Run: headless pygame with SDL's dummy video driver; simulated clock (each Clock.tick advances the game by its frame time, no real sleeping); random seed 0; keys injected as events and as key.get_pressed() state; no mouse input.
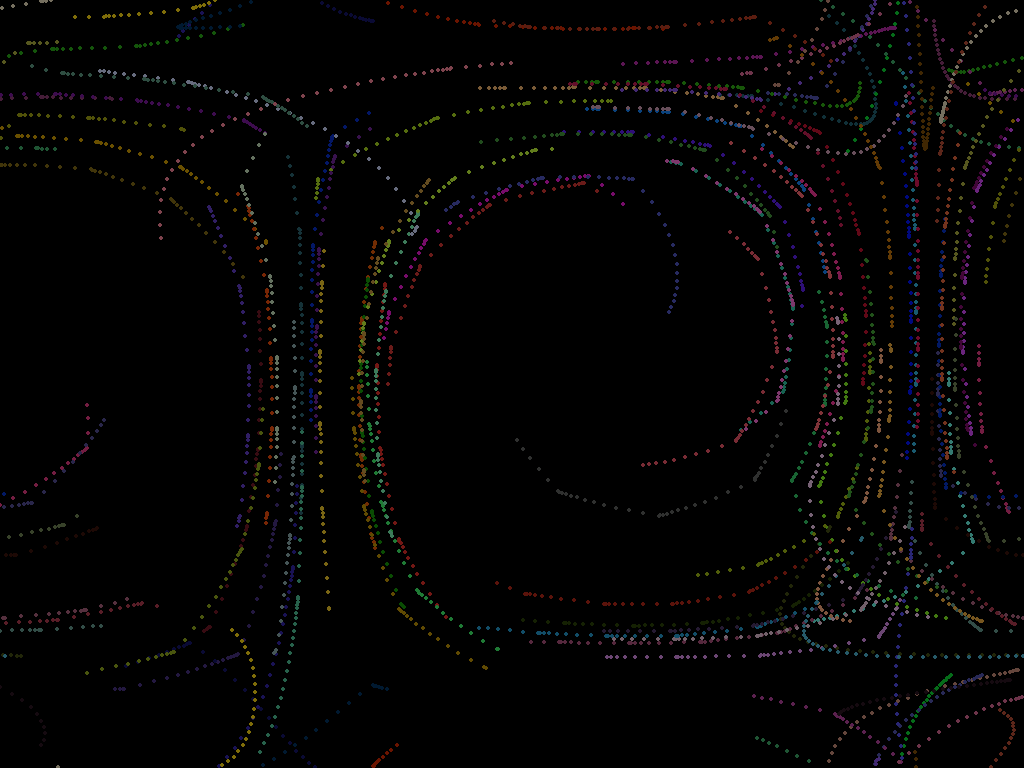
Frame 1 of 4 · flips 1–60 · no input
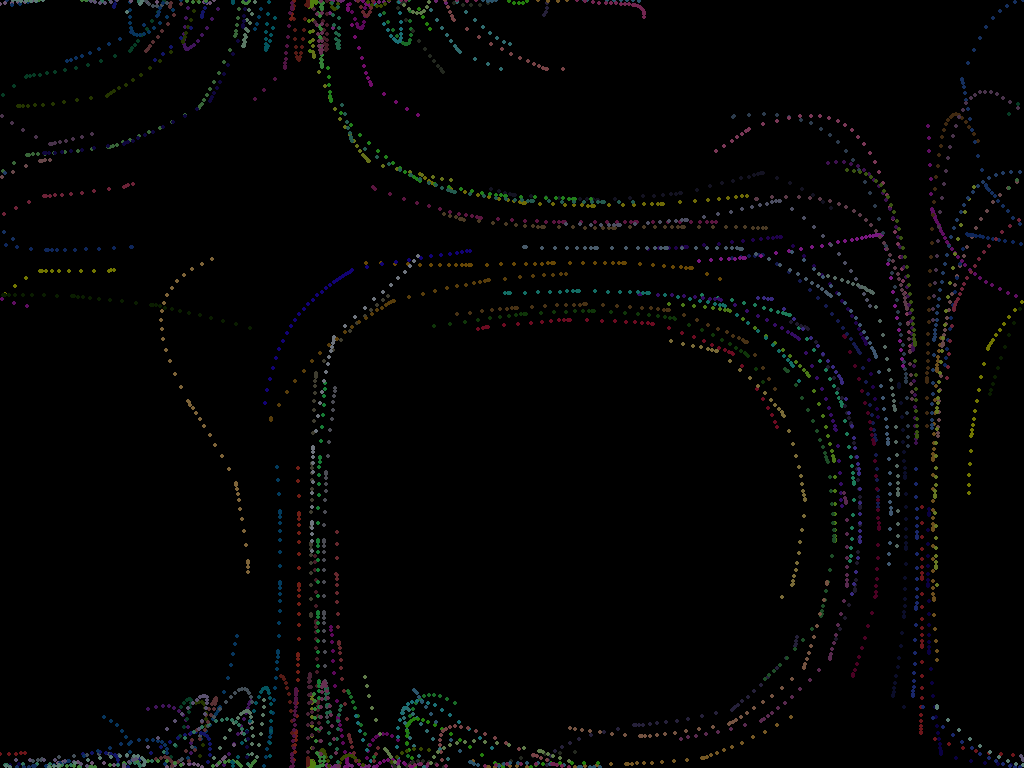
Frame 2 of 4 · flips 61–180 · tapped SPACE, RETURN · held RIGHT (→), D
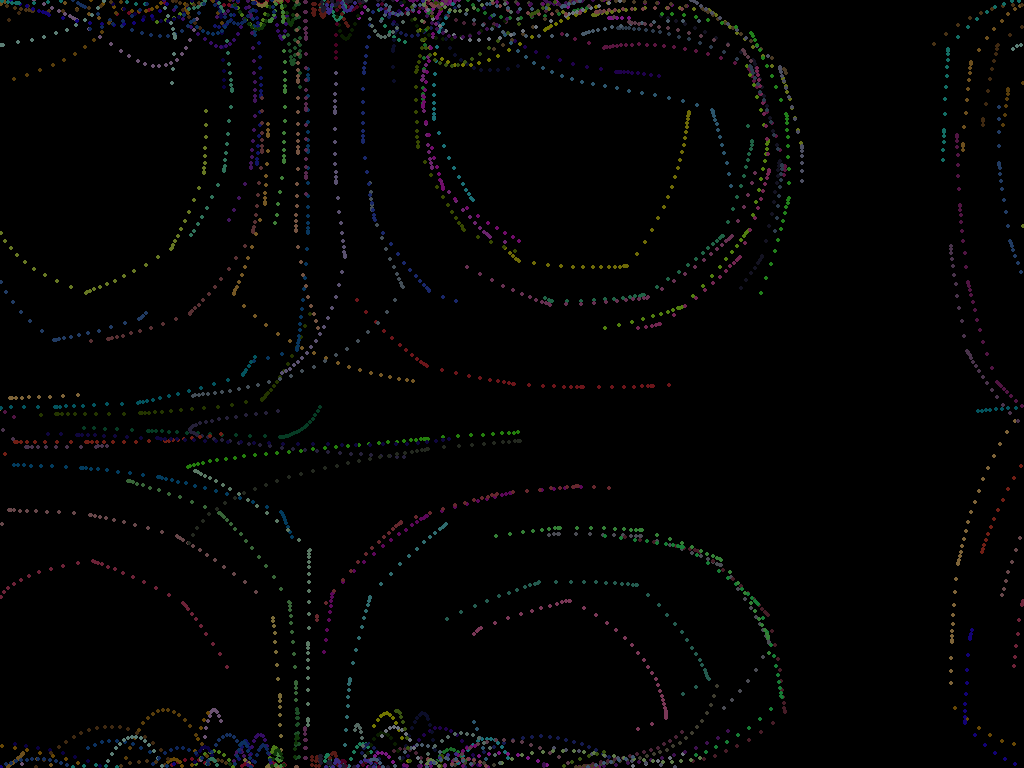
Frame 3 of 4 · flips 181–300 · held DOWN (↓), S
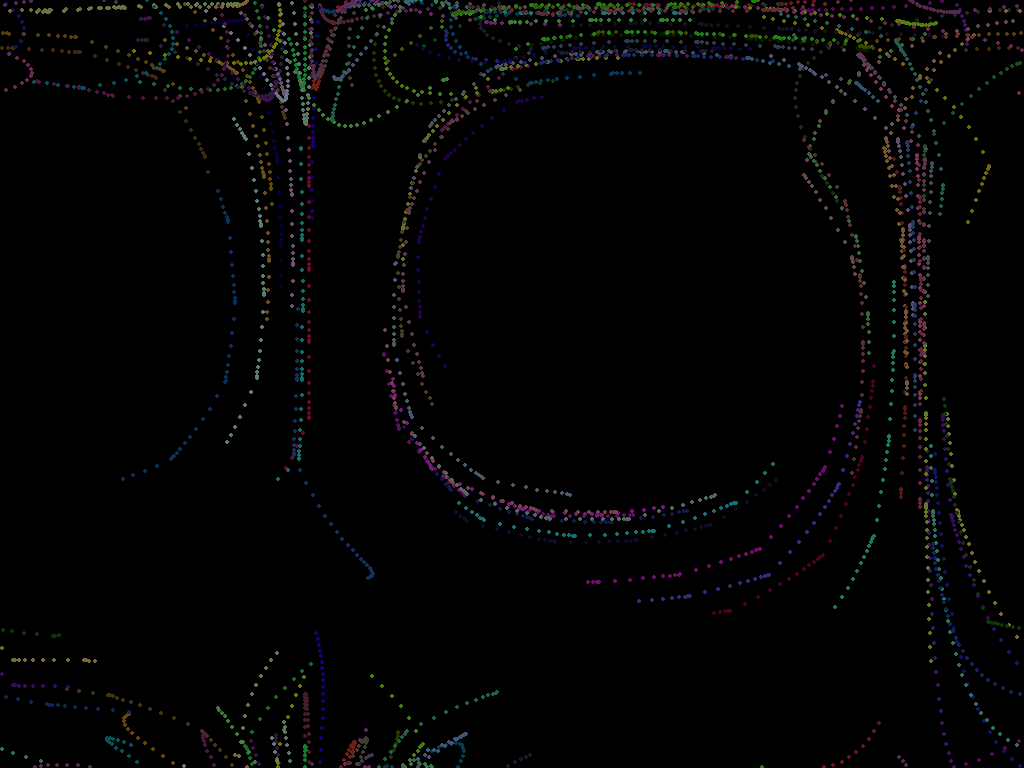
Frame 4 of 4 · flips 301–420 · held LEFT (←), A, UP (↑), W

The pygame program that drew these frames:

import pygame
import math
import random

# Initialize Pygame
pygame.init()
# Set initial conditions

# Define constants
q = 1  # charge (scaled for simplicity)
m = 1  # mass (scaled for simplicity)
e0 = 1  # electric field magnitude
s = 1000 # Time Scale
# Define constants
num_particles = 100 # Number of particles
particle_radius = 2  # Radius of particles
max_speed = 15
#trail_length = 275*math.exp(-0.00177*num_particles)  # Length of the tail
trail_length=40
colormax = 127
# Scaling of the Field
scale_x = 0.0051  # Adjust as needed
scale_y = scale_x  # Adjust as needed

# Get screen information
screen_info = pygame.display.Info()
screen_width, screen_height = screen_info.current_w, screen_info.current_h

# Set window size to screen size
window_size = (screen_width, screen_height)

# Define the electric field function
def efield(x, y, t):
    return [math.cos(t - scale_x * x - scale_y * y) + math.cos(t + scale_x * x - scale_y * y), 
            -math.cos(t - scale_x * x - scale_y * y) + math.cos(t + scale_x * x - scale_y * y)]
def generate_grayscale_background(width, height, t):
    background = pygame.Surface((width, height))
    for x in range(width):
        for y in range(height):
            e = efield(x, y, t)
            brightness = int((e[0]**2 + e[1]**2)**0.5 * 255 / (2 * e0))  # Adjust based on your specific formula
            pixel_color = (brightness, brightness, brightness)
            background.set_at((x, y), pixel_color)
    return background

# Define a Particle class
class Particle:
    def __init__(self, x, y):
        self.pos = [x, y]
        self.vel = [0, 0]
        self.trail = []
        self.color = (random.randint(0, colormax), random.randint(0, colormax), random.randint(0, colormax))

    def update(self, t):
        # Calculate acceleration
        e = efield(self.pos[0], self.pos[1], t)
        ax = q / m * e[0]
        ay = q / m * e[1]

        # Update velocity
        self.vel[0] = self.vel[0] + ax
        self.vel[1] = self.vel[1] + ay

        # Update position
        self.pos[0] = (self.pos[0] + self.vel[0]) % window_size[0]
        self.pos[1] = (self.pos[1] + self.vel[1]) % window_size[1]

        # Check speed and set velocities to zero if exceeded max_speed
        speed = self.get_speed()
        if speed > max_speed:
            self.vel = [0,0]

        # Append current position to trail
        self.trail.append((int(self.pos[0]), int(self.pos[1])))

        # Limit the length of the trail
        if len(self.trail) > trail_length:
            self.trail.pop(0)
            
    def get_speed(self):
        return math.sqrt(self.vel[0]**2 + self.vel[1]**2)
    def get_brightness(self):
        # Calculate the brightness based on velocity
        speed = math.sqrt(self.vel[0]**2 + self.vel[1]**2)/s
        brightness = int((speed / max_speed) * 255)
        return min(brightness, 255)  # Ensure brightness is capped at 255
    def draw(self, window):
        brightness = self.get_brightness()
        color = (min(self.color[0] + brightness, 255), 
                 min(self.color[1] + brightness, 255), 
                 min(self.color[2] + brightness, 255))
        pygame.draw.circle(window, color, (int(self.pos[0]), int(self.pos[1])), particle_radius)

        for pos in self.trail:
            pygame.draw.circle(window, color, pos, particle_radius)
# Initialize Pygame window
# Initialize Pygame window
window = pygame.display.set_mode(window_size, pygame.FULLSCREEN)

clock = pygame.time.Clock()

# Create particles
particles = [Particle(random.randint(0, window_size[0]), random.randint(0, window_size[1])) for _ in range(num_particles)]
# Generate grayscale background
#background = generate_grayscale_background(window_size[0], window_size[1], 0)  # Generate once before the main loop

# Main loop
while True:
    for event in pygame.event.get():
        if event.type == pygame.QUIT:
            pygame.quit()
            quit()
        elif event.type == pygame.KEYDOWN:
            if event.key == pygame.K_ESCAPE:
                pygame.quit()
                quit()
            elif event.key == pygame.K_SPACE:
                particles = [Particle(random.randint(0, window_size[0]), random.randint(0, window_size[1])) for _ in range(num_particles)]
    if len(particles) <= 0:
        particles = [Particle(random.randint(0, window_size[0]), random.randint(0, window_size[1])) for _ in range(num_particles)]

    t = pygame.time.get_ticks() / s

    # Update particles
    for particle in particles:
        particle.update(t)
        
    # Draw particles
    window.fill((0, 0, 0))
    #window.blit(background, (0, 0))  # Blit the grayscale background (if needed)
    for particle in particles:
        particle.draw(window)
    pygame.display.update()

    clock.tick(120)
